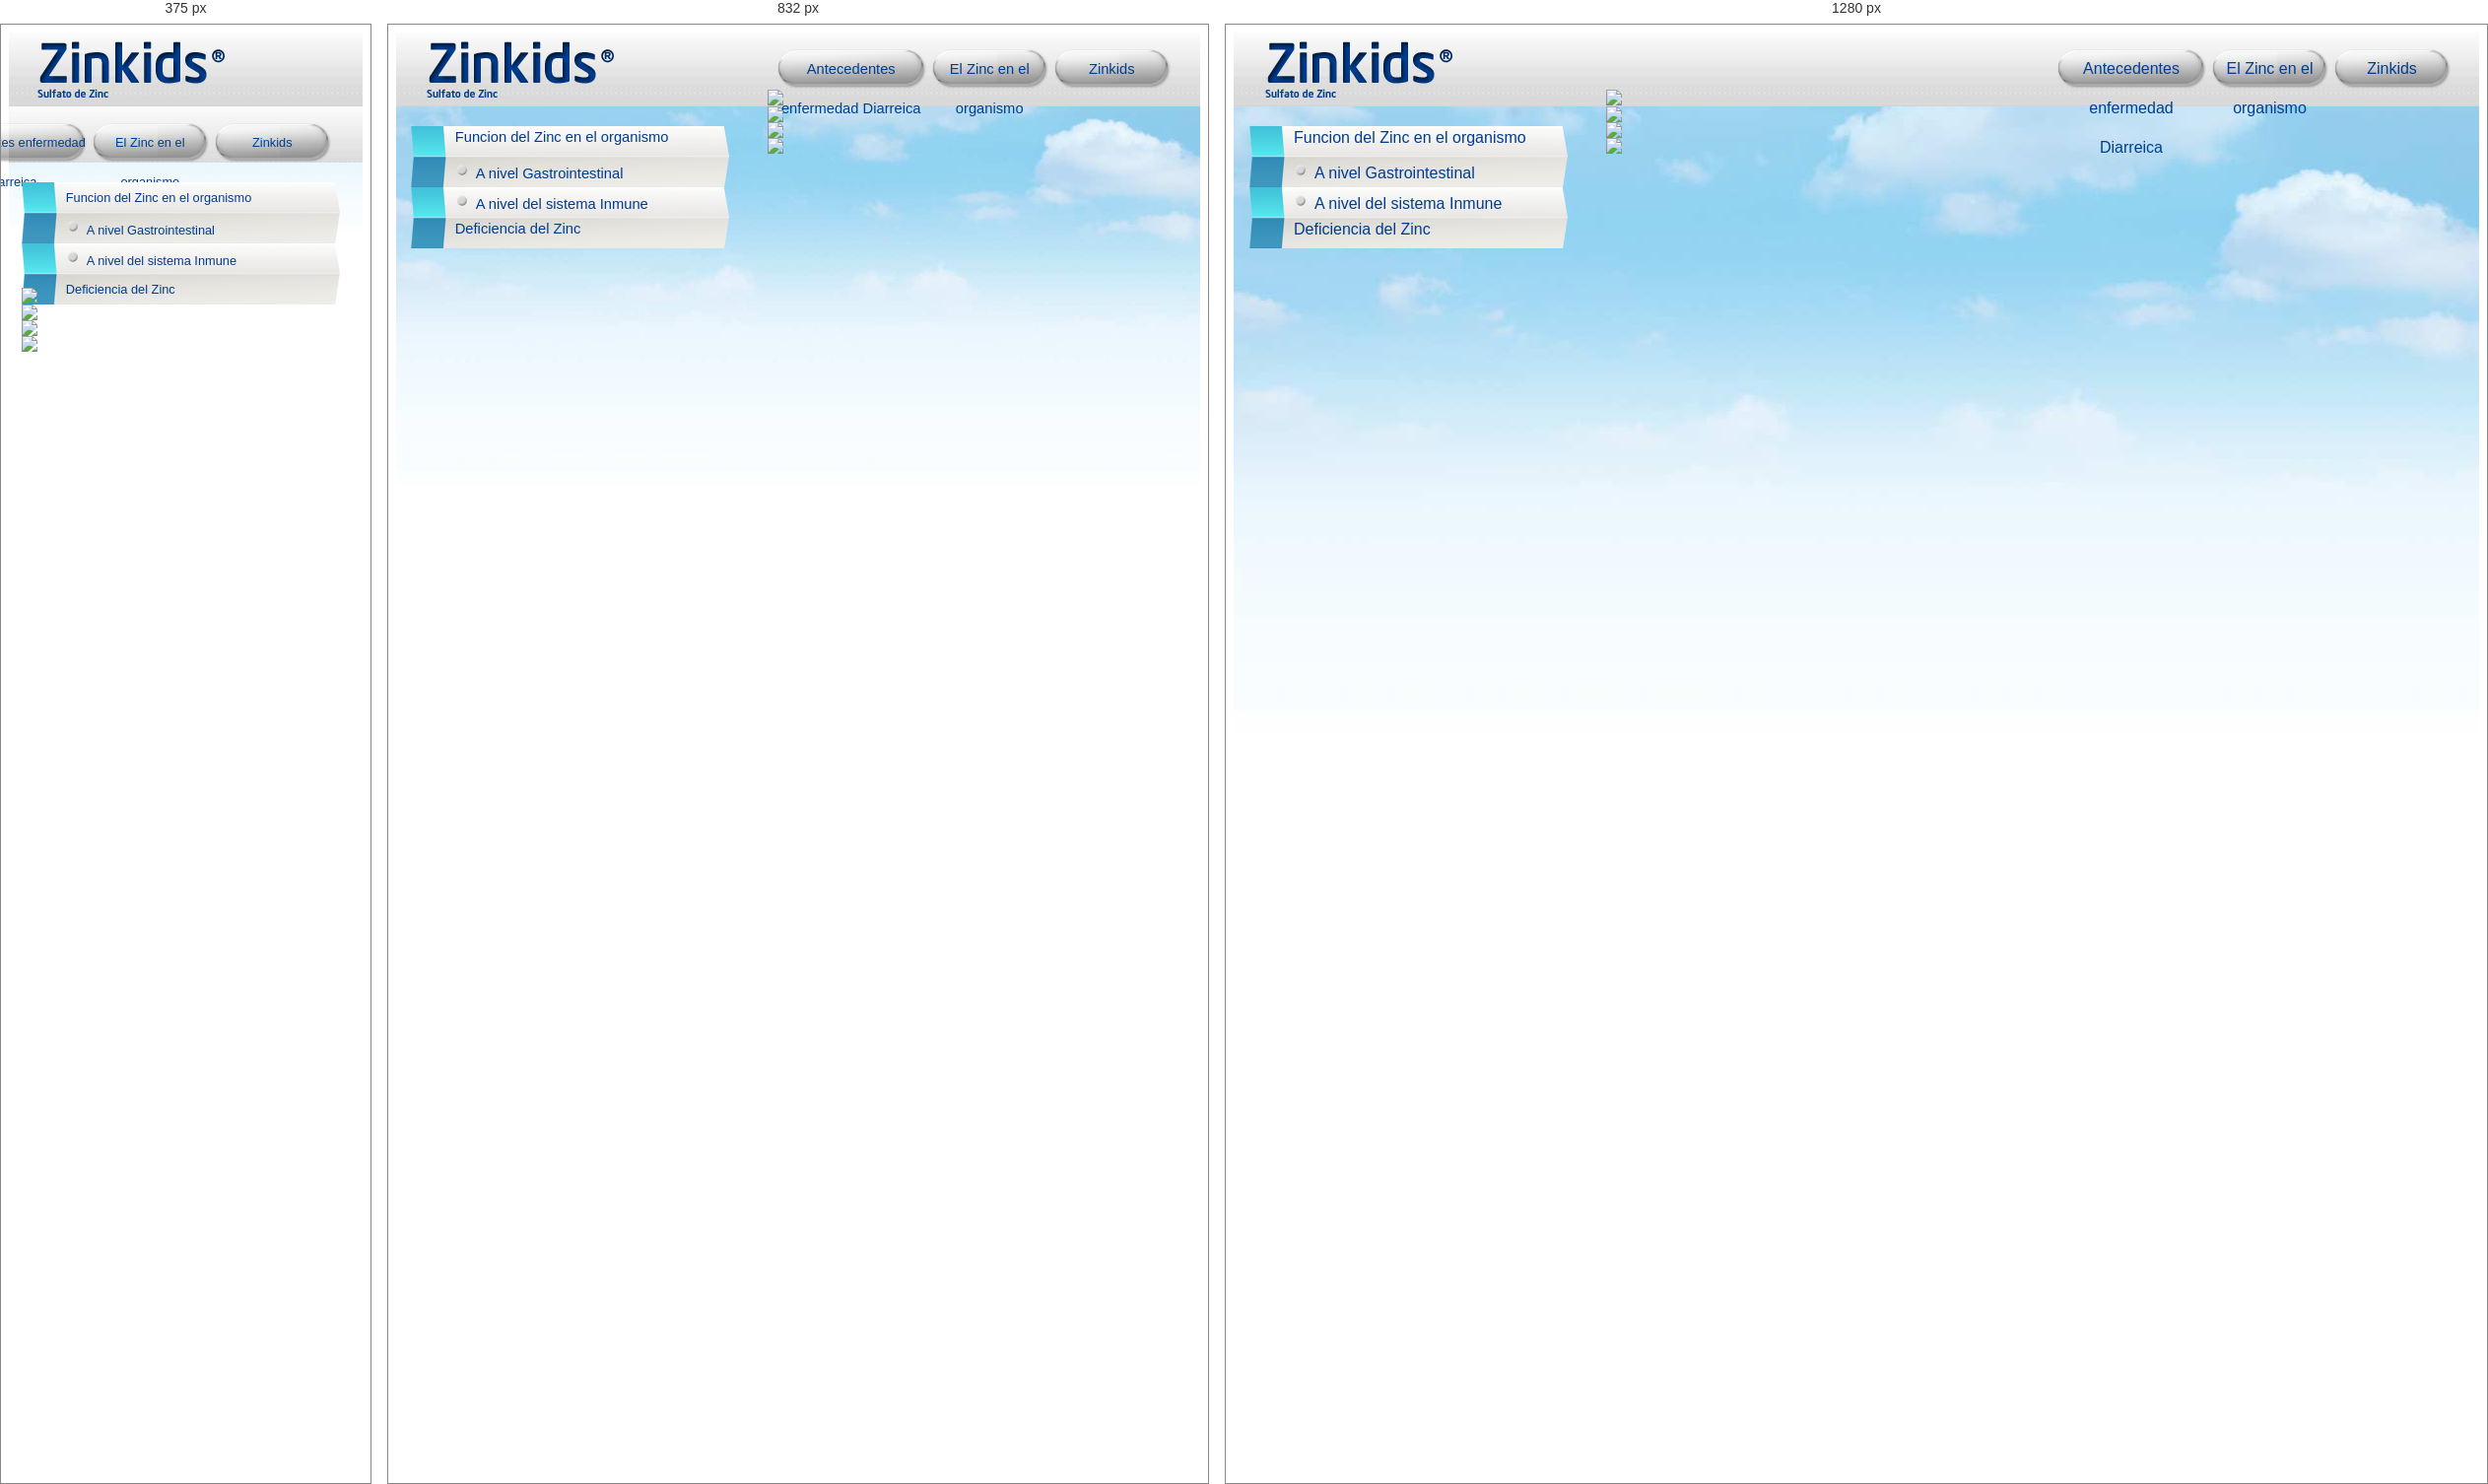
Rendered at 375 px, 832 px and 1280 px, left to right.

<!-- file: zinc_2.html -->
<!DOCTYPE html PUBLIC "-//W3C//DTD XHTML 1.0 Transitional//EN" "http://www.w3.org/TR/xhtml1/DTD/xhtml1-transitional.dtd">
<html xmlns="http://www.w3.org/1999/xhtml">
<head>
<meta name="viewport" content="width=device-width, initial-scale=1">

<link rel="stylesheet" href="css/normalize.css">
<link rel="stylesheet" href="css/css.css">
<link href='http://fonts.googleapis.com/css?family=Open+Sans:400,300,600,700' rel='stylesheet' type='text/css'>
<script src="js/jquery.js"></script>
<script src="js/js.js"></script>
<script src="js/jquery.easing.js"></script>
<script src="js/imagemaps.js"></script>
<title>Zinkids</title>
</head>

<body id="uno">
<div class="container">
  	<div class="row clearfix" id="menu_principal">
    	<div class="column logo">
    		<img src="imgs/logo_principal.png"/>
    	</div>
    	<div class="column menu">
    		<div id="mp_btn1"><p class="mp_btn"><a href="index.html">Antecedentes enfermedad Diarreica</a></p></div>
    		<div id="mp_btn2"><p class="mp_btn"><a href="zinc_2.html">El Zinc en el organismo</a></p></div>
    		<div id="mp_btn3"><p class="mp_btn"><a href="zinkids_2.html">Zinkids</a></p></div>
    	</div>
    </div>
    
  	<div class="row clearfix">
  		<div class="column menu_secundario">
  			<div class="btn_menu boton_menu_sec_1"><p class="navegacion" id="p_0">Funcion del Zinc en el organismo</p></div>
  			<div class="btn_menu boton_menu_sec_2"><p class="navegacion"  id="p_1"><img src="imgs/punto.png"/>A nivel Gastrointestinal</p></div>
  			<div class="btn_menu boton_menu_sec_1"><p class="navegacion"  id="p_2"><img src="imgs/punto.png"/>A nivel del sistema Inmune</p></div>
  			<div class="btn_menu boton_menu_sec_2"><p class="navegacion"  id="p_3">Deficiencia del Zinc</p></div>
  		</div>  
  		<div class="column contenedor_texto_antecedentes">
        <div class="contenedor_grande_texto_antecedentes">
            <div class="antecedentes_imagenes">
            	<img src="imgs/zinc_v2/zinc_1.png" width="1920"/>           	
            </div>
            <div class="antecedentes_imagenes">
            	<img src="imgs/zinc_v2/zinc_2.png" width="1920"/>           	
            </div>
            <div class="antecedentes_imagenes">
            	<img src="imgs/zinc_v2/zinc_3.png" width="1920"/>           	
            </div>
            <div class="antecedentes_imagenes">
            	<img src="imgs/zinc_v2/zinc_4.png" width="1920" style="margin-top: -65px;"/>           	
            </div>
            </div>
  		</div>  
  	</div>
  </div>
</div> <!--CIERRA CONTENDOR-->
</body>
</html>

<script>
$( document ).ready(function() {
	var ancho_contenedor = ($(".antecedentes_imagenes").width())+'px'; // OJO
	$('.contenedor_grande_texto_antecedentes').css("width", ancho_contenedor + "px");  // se puede comentar OJO
	var lugar;
	var distancia=$(".antecedentes_imagenes").width();

$( ".navegacion" ).click(function() {
	$( ".navegacion" ).each(function(index, element) {
	$(this).css("color", "#023e8f");
    });
	$(this).css("color", "#F00");
		lugar = this.id.split("_").pop();
		ir_a = (lugar*distancia*-1)+'px';
		$('.contenedor_grande_texto_antecedentes').animate({'marginLeft': (ir_a)}, 
			{
				duration:1000,
        		easing: 'easeInOutExpo'
		});	
	
});

$(window).resize(function(){
	ancho_contenedor = ($(".antecedentes_imagenes").width())+'px'; // OJO
	$('.contenedor_grande_texto_antecedentes').css("width", ancho_contenedor + "px");  // se puede comentar OJO
	distancia=$(".antecedentes_imagenes").width();
		ir_a = (lugar*distancia*-1)+'px';
		$('.contenedor_grande_texto_antecedentes').animate({'marginLeft': (ir_a)}, 
			{
				duration:0,
        		easing: 'easeInOutExpo'
		});	
		
});		
		

});

</script>


/* @media block from css.css */
@media (max-width: 40rem){
	.column.menu_secundario p {line-height: 25px;}
}

/* @media block from css.css */
@media (min-width: 40rem) { 
	html { font-size: 92%; }
	
}

/* @media block from css.css */
@media (min-width: 64rem) { 
  html { font-size: 100%; }
}

/* @media block from css.css */
@media (max-width: 40rem){
	#zinc_intro_absolute{
		position: absolute;
		left: 0;
		top: 380px;
	}
}